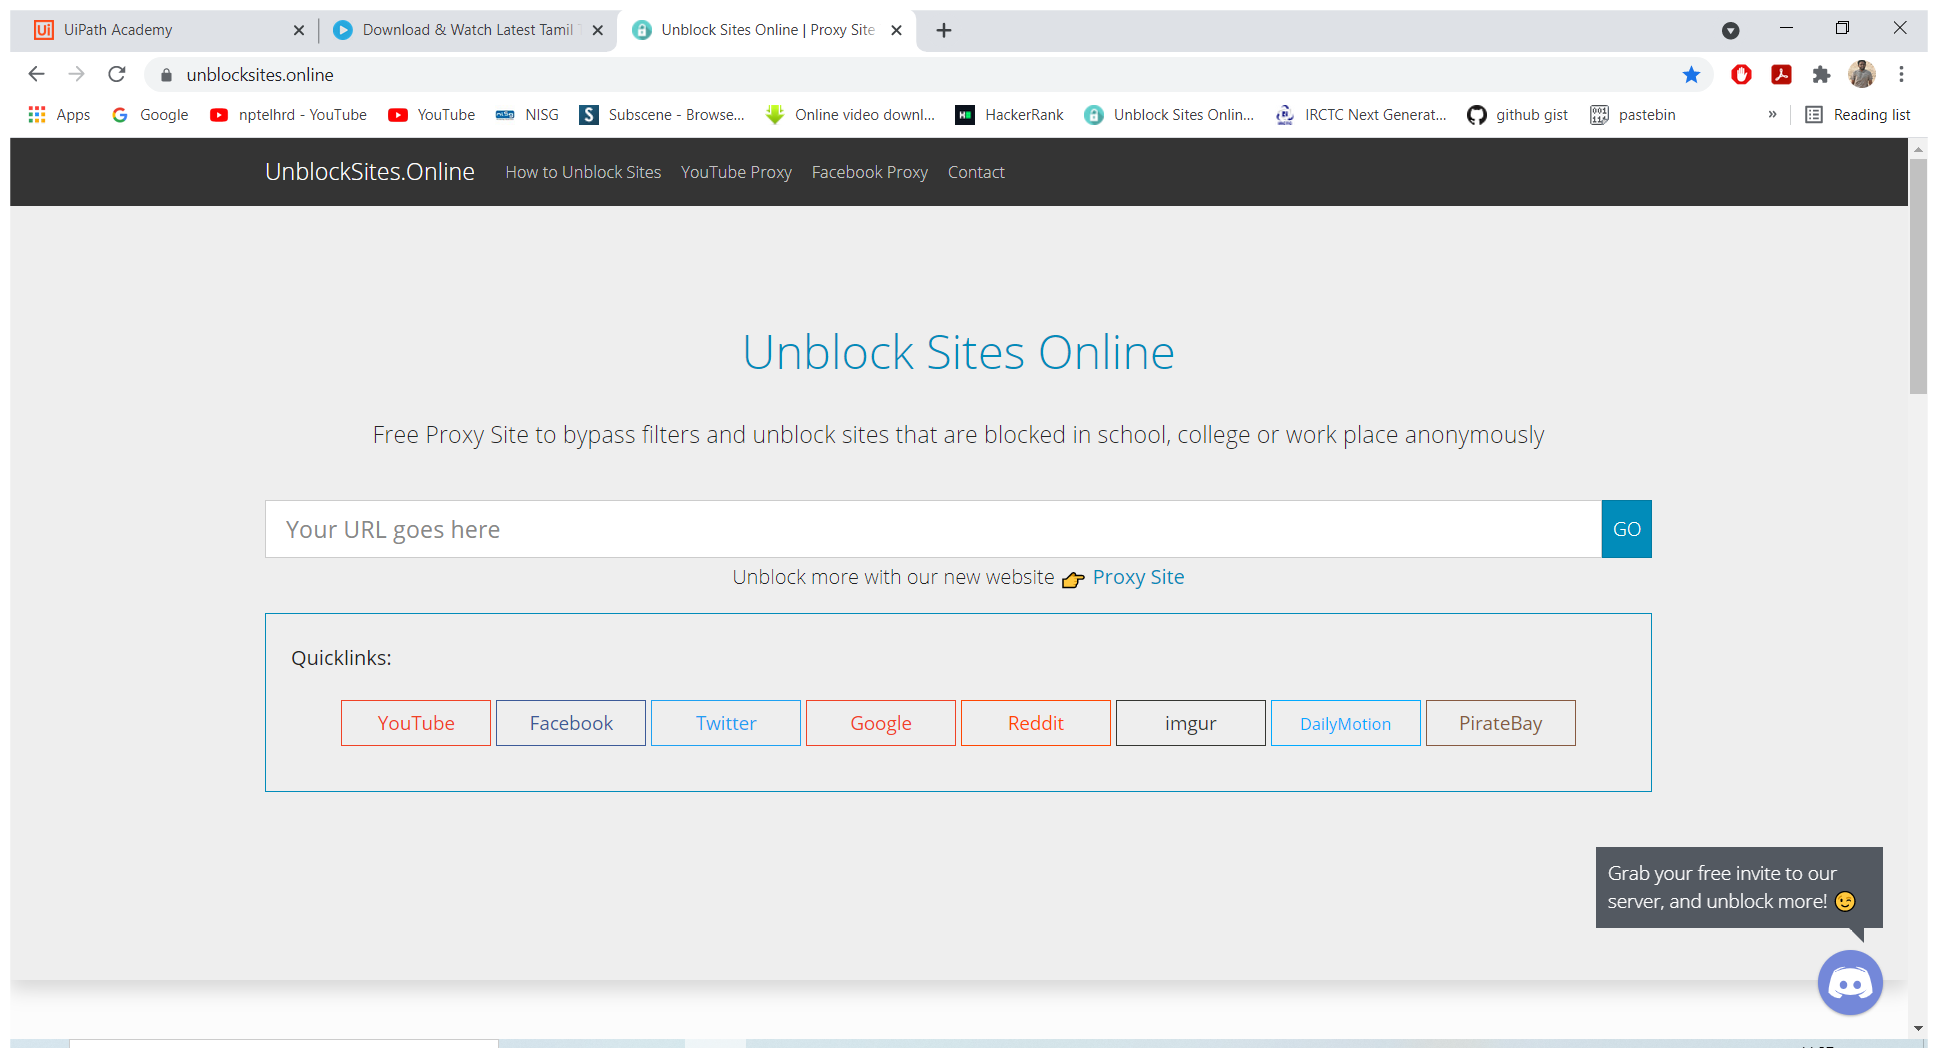
Workflow: Main

Step 1: Use Browser Chrome: Unblock Sites Online | Proxy Site To Unblock Blocked Sites in window 'Unblock Sites Online | Proxy Site To Unblock Blocked Sites' (chrome.exe)

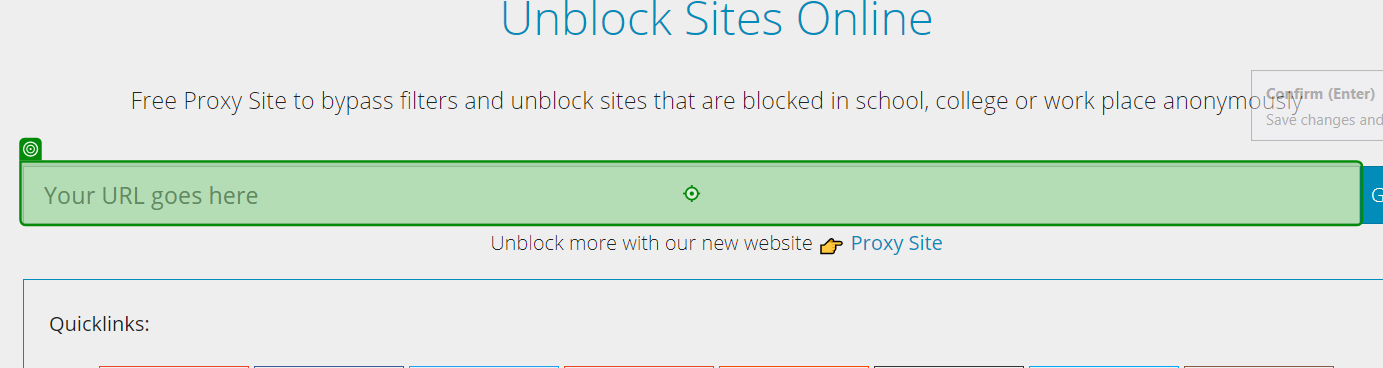
Step 2: type "https://www.1tamilmv.one/" into 'INPUT inputLarge'

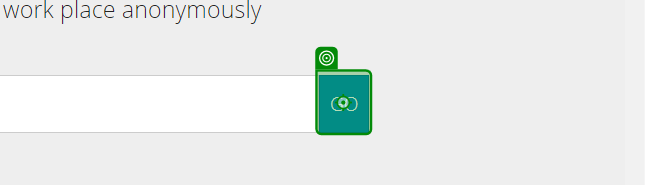
Step 3: click